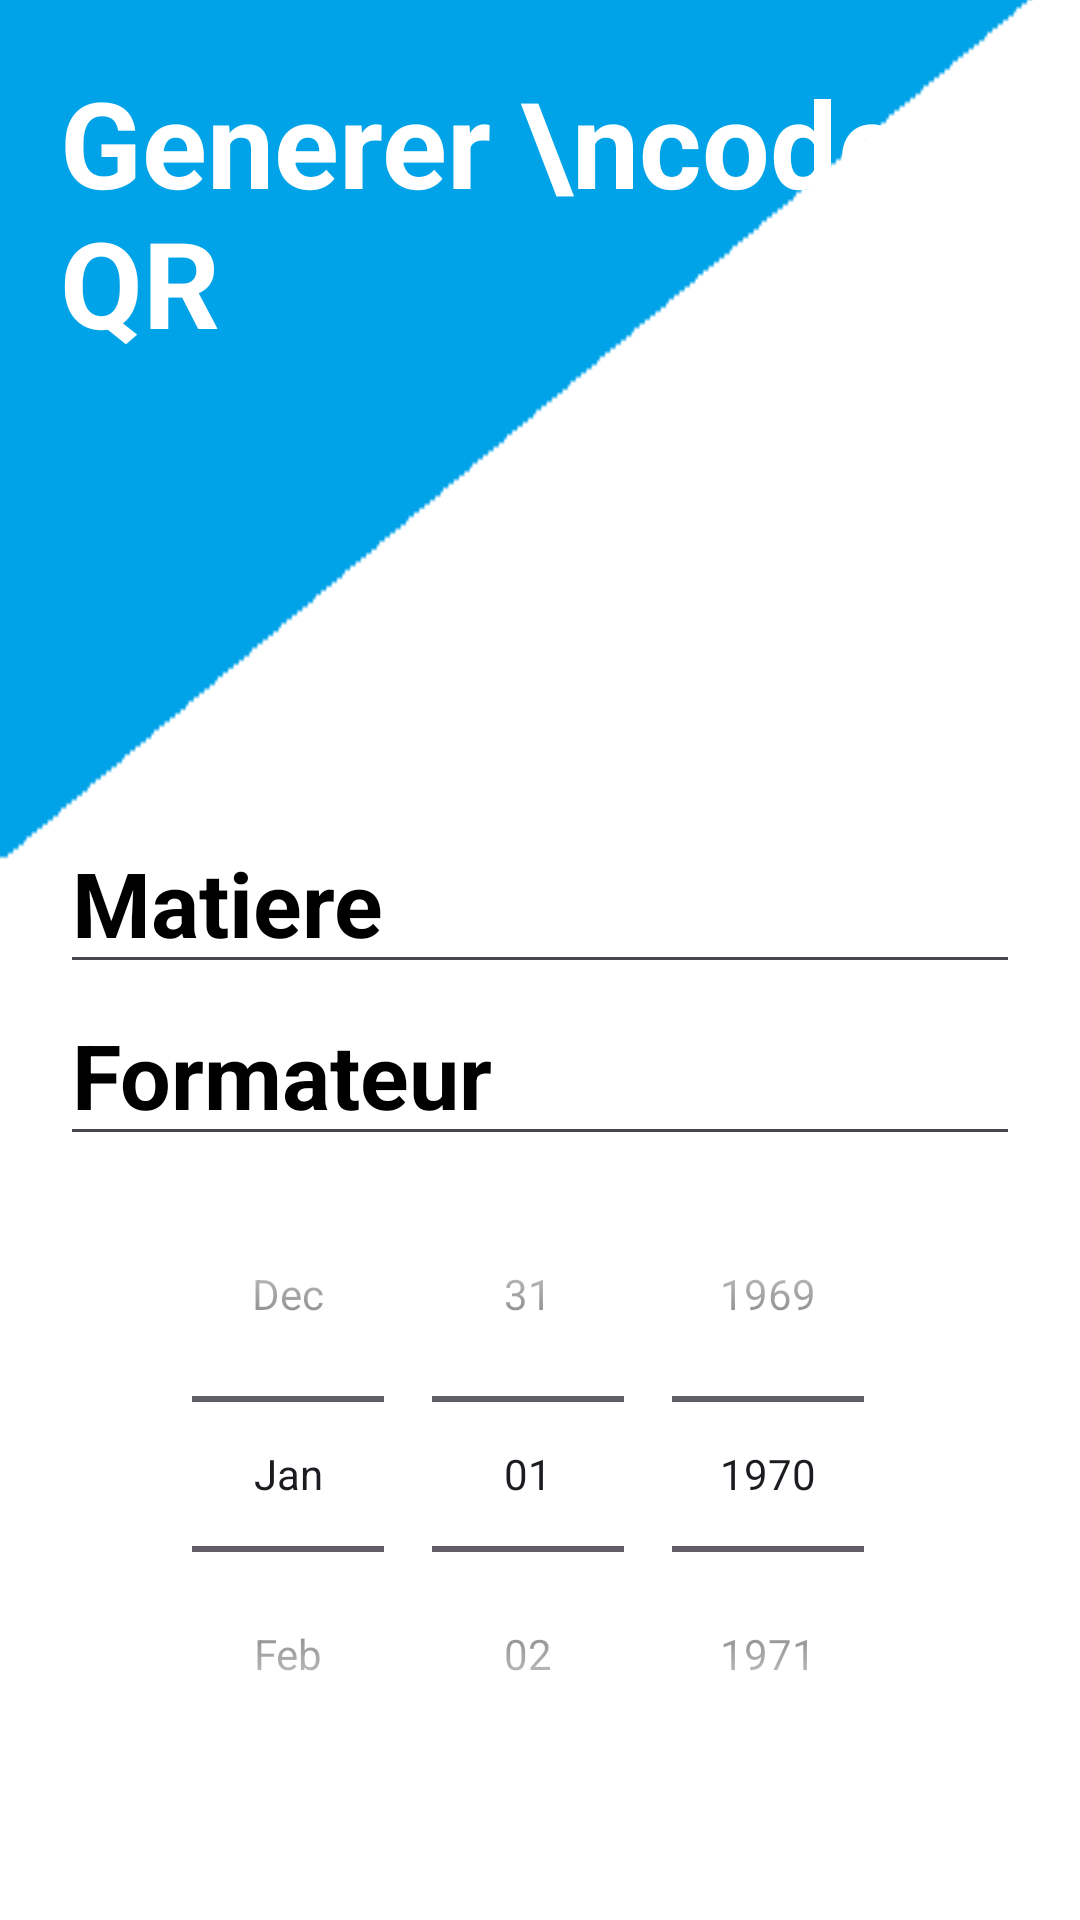

Reconstruct the res/layout file that produces this screen, plus the resources it refers to.
<!-- AndroidManifest.xml: application theme Theme.PROJET_ANDROID_DAM -->
<!-- res/layout/activity_generate.xml -->
<?xml version="1.0" encoding="utf-8"?>
<LinearLayout
    xmlns:android="http://schemas.android.com/apk/res/android"
    xmlns:app="http://schemas.android.com/apk/res-auto"
    xmlns:tools="http://schemas.android.com/tools"
    android:id="@+id/main"
    android:orientation="vertical"
    android:layout_width="match_parent"
    android:layout_height="match_parent"
    android:gravity="center"
    android:background="@color/white"
    tools:context=".GenerateActivity">

    <RelativeLayout
        android:id="@+id/panel"
        android:layout_width="match_parent"
        android:layout_height="900dp"
        android:layout_marginTop="-300dp"
        android:background="@drawable/bg"

        >
    </RelativeLayout>

    <GridLayout
        android:layout_width="match_parent"
        android:layout_height="wrap_content"
        android:layout_marginTop="-600dp"
        android:padding="20dp">

        <TextView
            android:layout_row="0"
            android:layout_column="0"
            android:text="Generer \ncode QR"
            android:textSize="40sp"
            android:textStyle="bold"
            android:textColor="@color/white">

        </TextView>
        <EditText
            android:id="@+id/txtmatiere"
            android:layout_height="wrap_content"
            android:layout_marginTop="150dp"
            android:layout_row="2"
            android:layout_column="0"
            android:layout_columnSpan="2"
            android:layout_gravity="fill"
            android:text="Matiere"
            android:textSize="30sp"
            android:textStyle="bold"
            android:textColor="@color/black">

        </EditText>
        <EditText
            android:id="@+id/txtformateur"
            android:layout_height="wrap_content"
            android:layout_width="match_parent"
            android:layout_row="3"
            android:layout_column="0"
            android:layout_columnSpan="2"
            android:layout_gravity="fill"
            android:hint="formateur"
            android:text="Formateur"
            android:textSize="30sp"
            android:textStyle="bold"
            android:textColor="@color/black">

        </EditText>
        <Button
            android:id="@+id/btngenerate"
            android:layout_height="wrap_content"
            android:layout_width="wrap_content"
            android:layout_margin="30dp"
            android:layout_row="5"
            android:layout_column="0"
            android:layout_columnSpan="2"
            android:layout_gravity="fill"
            android:text="GENERATE"
            android:textSize="20sp"
            android:textStyle="bold"
            android:backgroundTint="@color/blue"
            android:textColor="@color/white"
            >

        </Button>
        <DatePicker
            android:id="@+id/txtdate"
            android:layout_height="wrap_content"
            android:layout_width="match_parent"
            android:datePickerMode="spinner"
            android:calendarViewShown="false"
            android:layout_row="4"
            android:layout_column="0"
            android:layout_columnSpan="2"
            android:layout_gravity="fill"
            android:text="Matiere"
            android:textSize="30sp"
            android:textStyle="bold"
            android:textColor="@color/black" >

        </DatePicker>


    </GridLayout>




</LinearLayout>
<!-- resources referenced by this layout -->
<resources>
  <color name="black">#FF000000</color>
  <color name="blue">#2B84EA</color>
  <color name="white">#FFFFFFFF</color>
  <!-- drawable bg: bmp bitmap (drawable, 3283 bytes) -->
  <style name="Theme.PROJET_ANDROID_DAM" parent="Base.Theme.PROJET_ANDROID_DAM" />
  <style name="Base.Theme.PROJET_ANDROID_DAM" parent="Theme.Material3.DayNight.NoActionBar">
          
          
      </style>
</resources>
